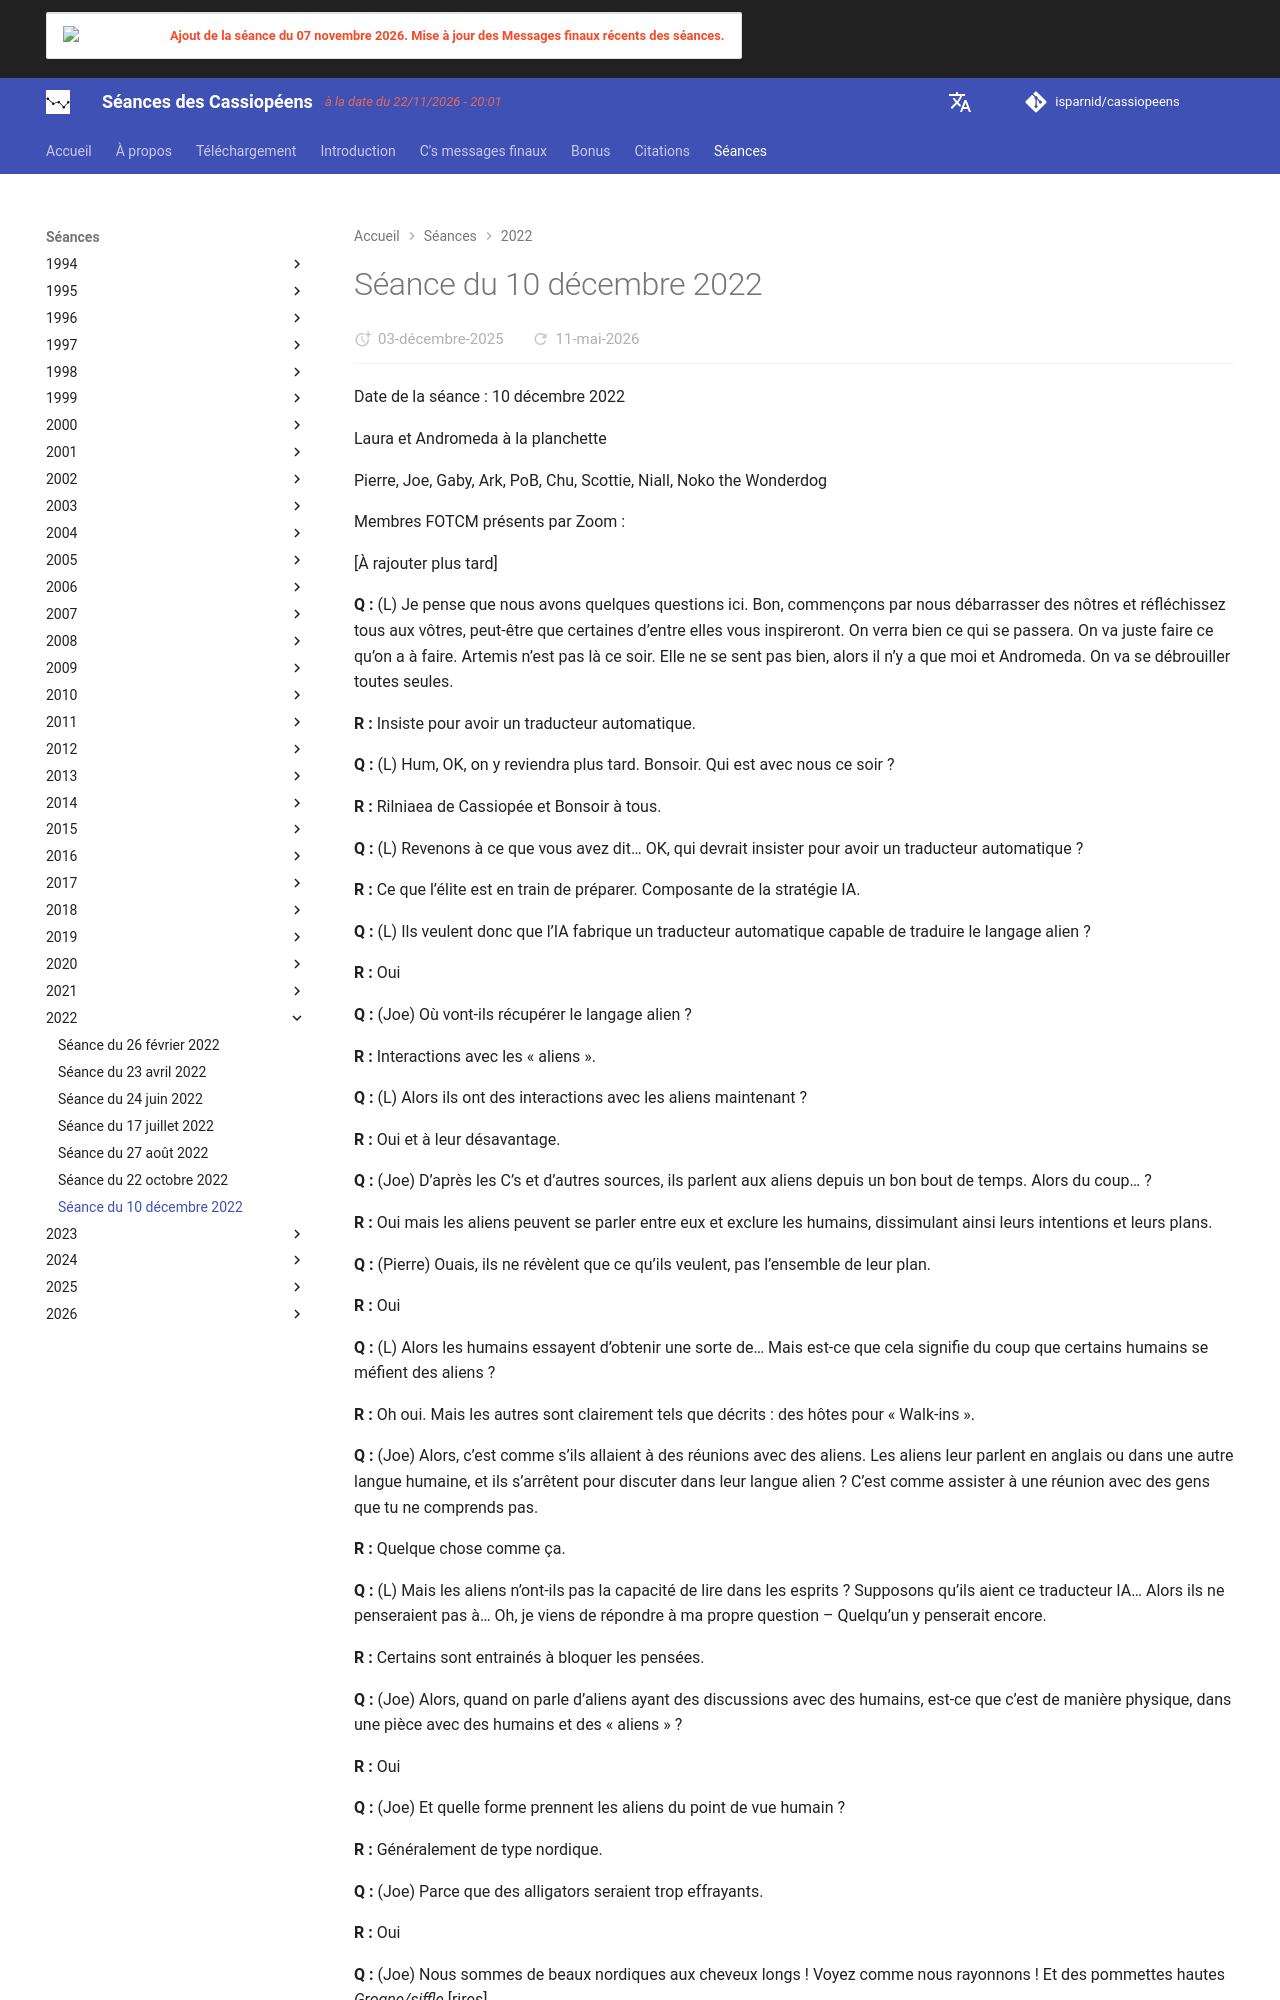

repository: isparnid/cassiopeens · page: séances/2022/2022-12-10/index.html · generator: mkdocs

---
title: "Séance du 10 décembre 2022"
date:
  created: 2026-01-24
  updated: 2026-01-24
---

# Séance du 10 décembre 2022

Date de la séance : 10 décembre 2022

Laura et Andromeda à la planchette

Pierre, Joe, Gaby, Ark, PoB, Chu, Scottie, Niall, Noko the Wonderdog

Membres FOTCM présents par Zoom :

[À rajouter plus tard]

**Q :** (L) Je pense que nous avons quelques questions ici. Bon, commençons par nous débarrasser des nôtres et réfléchissez tous aux vôtres, peut-être que certaines d’entre elles vous inspireront. On verra bien ce qui se passera. On va juste faire ce qu’on a à faire. Artemis n’est pas là ce soir. Elle ne se sent pas bien, alors il n’y a que moi et Andromeda. On va se débrouiller toutes seules.

**R :** Insiste pour avoir un traducteur automatique.

**Q :** (L) Hum, OK, on y reviendra plus tard. Bonsoir. Qui est avec nous ce soir ?

**R :** Rilniaea de Cassiopée et Bonsoir à tous.

**Q :** (L) Revenons à ce que vous avez dit… OK, qui devrait insister pour avoir un traducteur automatique ?

**R :** Ce que l’élite est en train de préparer. Composante de la stratégie IA.

**Q :** (L) Ils veulent donc que l’IA fabrique un traducteur automatique capable de traduire le langage alien ?

**R :** Oui

**Q :** (Joe) Où vont-ils récupérer le langage alien ?

**R :** Interactions avec les « aliens ».

**Q :** (L) Alors ils ont des interactions avec les aliens maintenant ?

**R :** Oui et à leur désavantage.

**Q :** (Joe) D’après les C’s et d’autres sources, ils parlent aux aliens depuis un bon bout de temps. Alors du coup… ?

**R :** Oui mais les aliens peuvent se parler entre eux et exclure les humains, dissimulant ainsi leurs intentions et leurs plans.

**Q :** (Pierre) Ouais, ils ne révèlent que ce qu’ils veulent, pas l’ensemble de leur plan.

**R :** Oui

**Q :** (L) Alors les humains essayent d’obtenir une sorte de… Mais est-ce que cela signifie du coup que certains humains se méfient des aliens ?

**R :** Oh oui. Mais les autres sont clairement tels que décrits : des hôtes pour « Walk-ins ».

**Q :** (Joe) Alors, c’est comme s’ils allaient à des réunions avec des aliens. Les aliens leur parlent en anglais ou dans une autre langue humaine, et ils s’arrêtent pour discuter dans leur langue alien ? C’est comme assister à une réunion avec des gens que tu ne comprends pas.

**R :** Quelque chose comme ça.

**Q :** (L) Mais les aliens n’ont-ils pas la capacité de lire dans les esprits ? Supposons qu’ils aient ce traducteur IA… Alors ils ne penseraient pas à… Oh, je viens de répondre à ma propre question – Quelqu’un y penserait encore.

**R :** Certains sont entrainés à bloquer les pensées.

**Q :** (Joe) Alors, quand on parle d’aliens ayant des discussions avec des humains, est-ce que c’est de manière physique, dans une pièce avec des humains et des « aliens » ?

**R :** Oui

**Q :** (Joe) Et quelle forme prennent les aliens du point de vue humain ?

**R :** Généralement de type nordique.

**Q :** (Joe) Parce que des alligators seraient trop effrayants.

**R :** Oui

**Q :** (Joe) Nous sommes de beaux nordiques aux cheveux longs ! Voyez comme nous rayonnons ! Et des pommettes hautes *Grogne/siffle* [rires]

(L) Effrayant ! Autre chose que nous devrions savoir à ce sujet ?

**R :** Cela dépend de vous.
